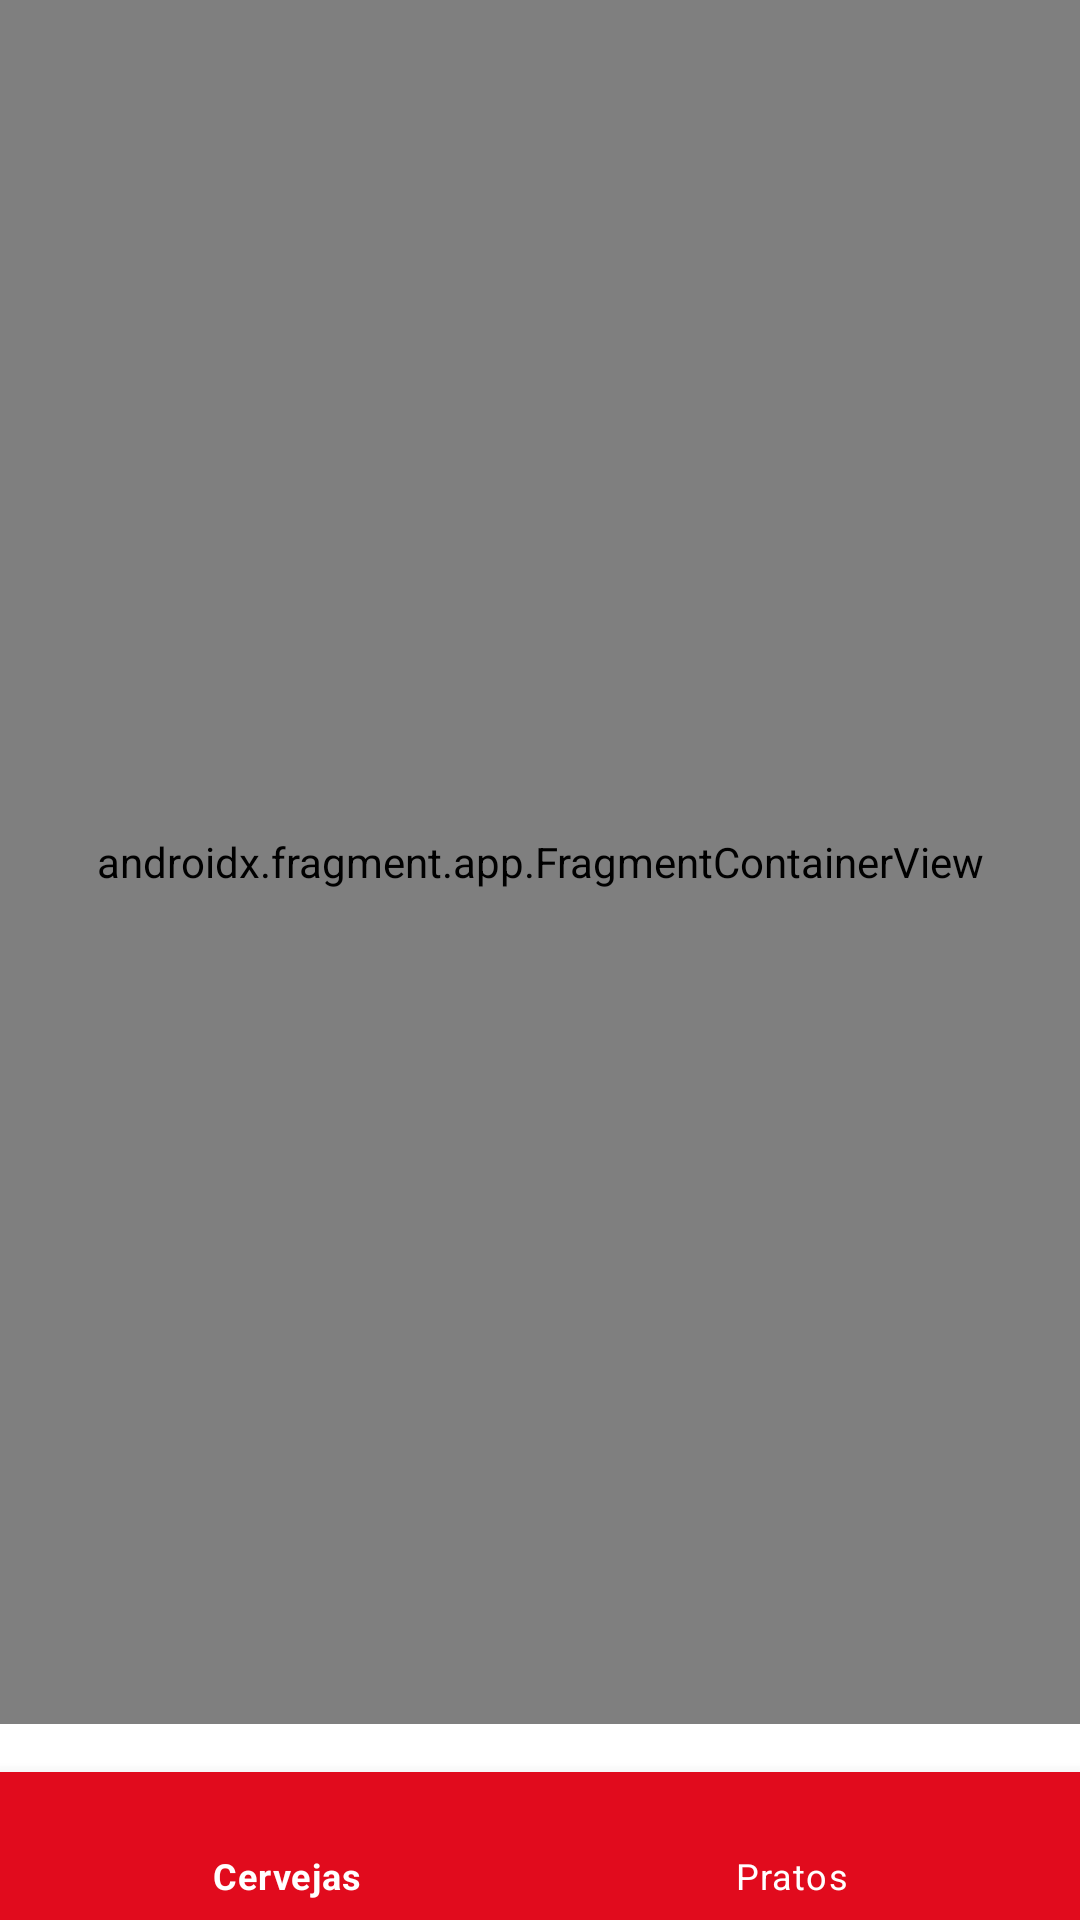

Android layout source for this screen:
<!-- AndroidManifest.xml: application theme Theme.HarmoApp -->
<!-- res/layout/activity_main.xml -->
<?xml version="1.0" encoding="utf-8"?>
<layout
    xmlns:android="http://schemas.android.com/apk/res/android"
    xmlns:app="http://schemas.android.com/apk/res-auto">
    <LinearLayout
        android:layout_width="match_parent"
        android:layout_height="match_parent"
        android:orientation="vertical">

        <androidx.fragment.app.FragmentContainerView
            android:id="@+id/newsFragment"
            android:name="androidx.navigation.fragment.NavHostFragment"
            android:layout_width="match_parent"
            android:layout_height="0dp"
            android:layout_marginBottom="16dp"
            android:layout_weight="7"
            app:defaultNavHost="true"
            app:navGraph="@navigation/navigation" />

        <com.google.android.material.bottomnavigation.BottomNavigationView
            android:id="@+id/bnv_personagens"
            android:layout_width="match_parent"
            android:layout_height="0dp"
            android:layout_weight="0.6"
            android:background="@color/purple_500"
            app:itemIconTint="@color/white"
            app:itemTextColor="@color/white"
            app:menu="@menu/bottom_menu"/>
    </LinearLayout>
</layout>
<!-- resources referenced by this layout -->
<resources>
  <color name="purple_500">#E10B1D</color>
  <color name="white">#FFFFFFFF</color>
  <style name="Theme.HarmoApp" parent="Theme.MaterialComponents.DayNight.NoActionBar">
          
          <item name="colorPrimary">@color/purple_500</item>
          <item name="colorPrimaryVariant">@color/purple_700</item>
          <item name="colorOnPrimary">@color/white</item>
          
          <item name="colorSecondary">@color/teal_200</item>
          <item name="colorSecondaryVariant">@color/teal_700</item>
          <item name="colorOnSecondary">@color/black</item>
          
          <item name="android:statusBarColor" tools:targetApi="l">?attr/colorPrimaryVariant</item>
          
      </style>
  <color name="purple_700">#ED4256</color>
  <color name="teal_200">#FF03DAC5</color>
  <color name="teal_700">#FF018786</color>
  <color name="black">#FF000000</color>
</resources>
